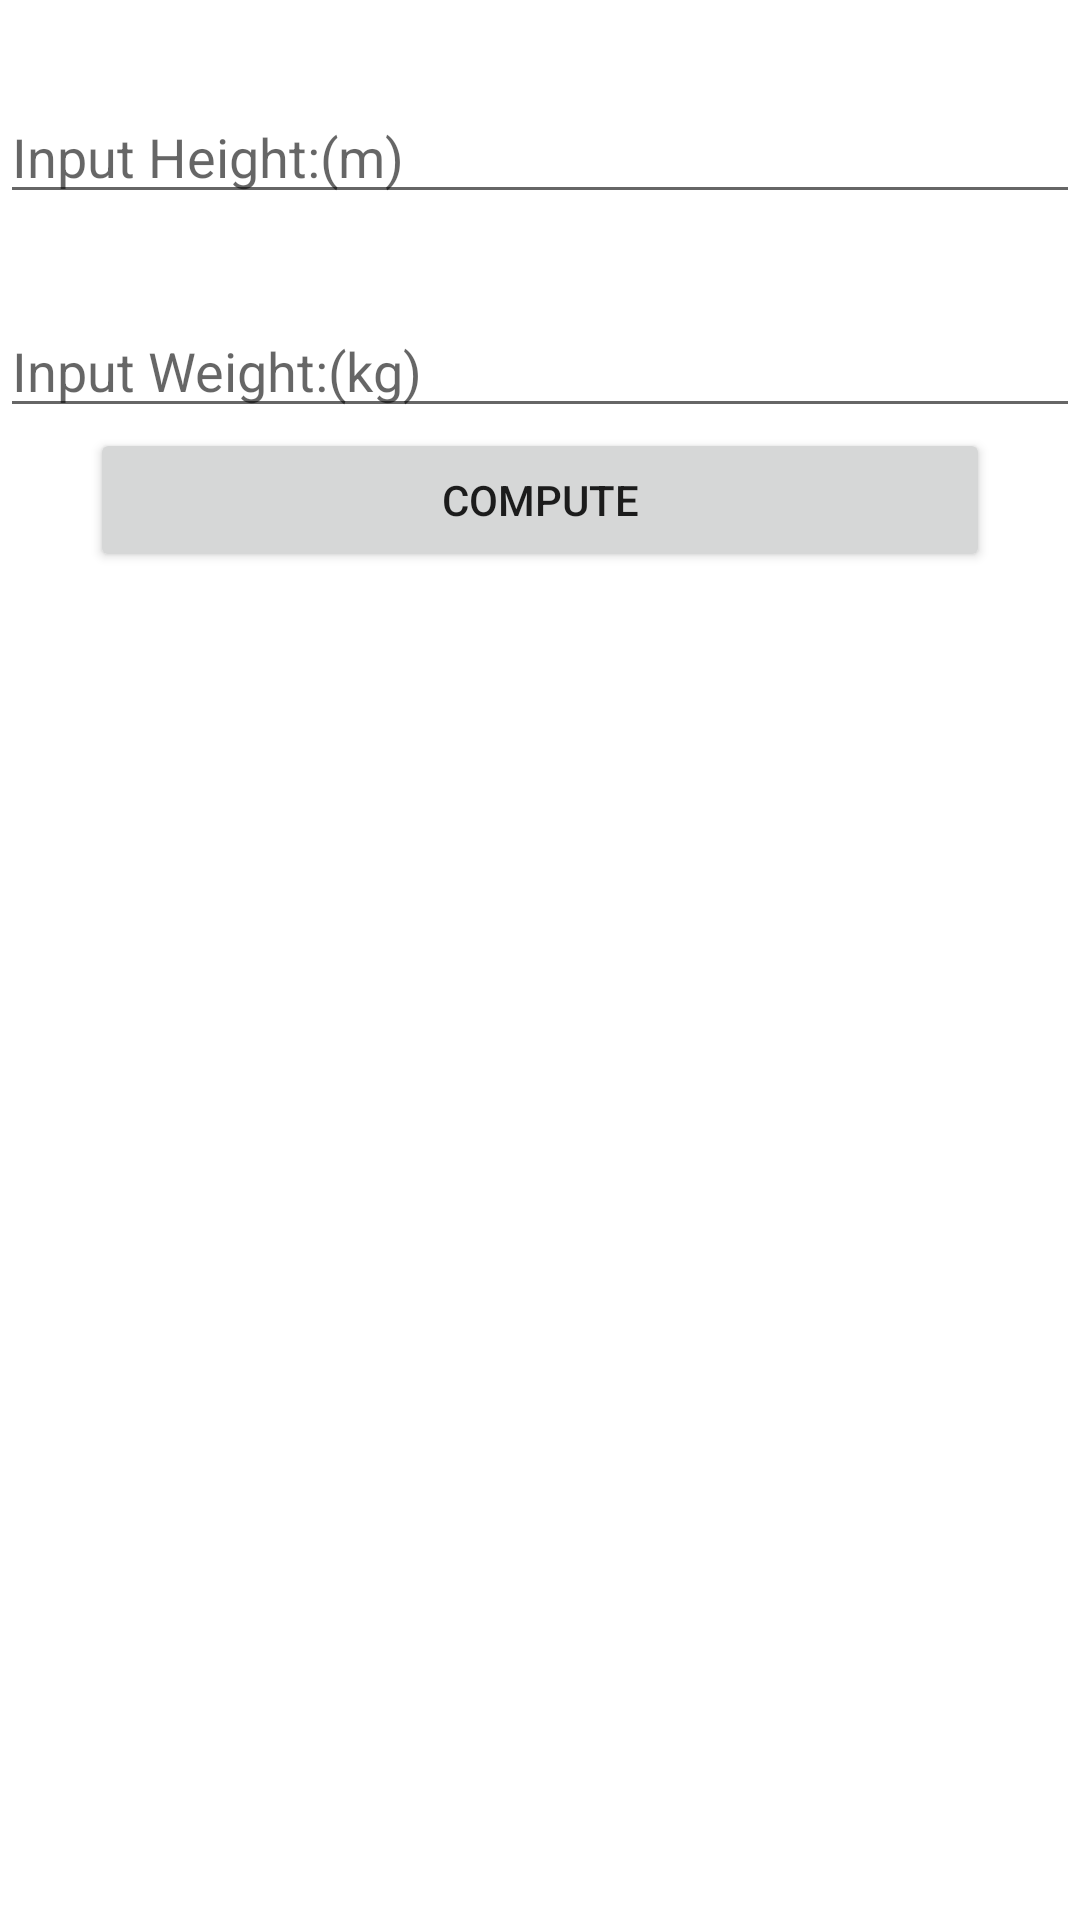

Here is an Android app screen rendered from its layout file. Give the layout XML and the strings, colors and styles it references.
<!-- AndroidManifest.xml: activity theme Theme.Sep15.NoActionBar -->
<!-- res/layout/activity_main.xml -->
<?xml version="1.0" encoding="utf-8"?>
<LinearLayout xmlns:android="http://schemas.android.com/apk/res/android"
    xmlns:app="http://schemas.android.com/apk/res-auto"
    xmlns:tools="http://schemas.android.com/tools"
    android:layout_width="match_parent"
    android:layout_height="match_parent"
    android:orientation="vertical"
    tools:context=".MainActivity">

    <EditText
        android:id="@+id/height"
        android:layout_width="match_parent"
        android:layout_height="wrap_content"
        android:layout_marginTop="30dp"
        android:hint="Input Height:(m)"/>
    <EditText
        android:id="@+id/weight"
        android:layout_width="match_parent"
        android:layout_height="wrap_content"
        android:layout_marginTop="30dp"
        android:hint="Input Weight:(kg)"/>
    <Button
        android:id="@+id/btn_id"
        android:layout_width="300dp"
        android:layout_height="wrap_content"
        android:layout_gravity="center"
        android:text="COMPUTE"
        android:onClick="Click_event"/>
    <TextView
        android:id="@+id/bmi"
        android:layout_width="match_parent"
        android:layout_height="wrap_content"
        android:layout_marginTop="20dp"
        android:text=""
        android:gravity="center"
        android:textSize="35dp"
        />
    
    
    
    

    
    
    
    
    
    

    

    

    
    
    
    
    
    
    
    

</LinearLayout>
<!-- resources referenced by this layout -->
<resources>
  <style name="Theme.Sep15.AppBarOverlay" parent="ThemeOverlay.AppCompat.Dark.ActionBar" />
  <style name="Theme.Sep15.PopupOverlay" parent="ThemeOverlay.AppCompat.Light" />
  <style name="Theme.Sep15.NoActionBar">
          <item name="windowActionBar">false</item>
          <item name="windowNoTitle">true</item>
      </style>
</resources>
